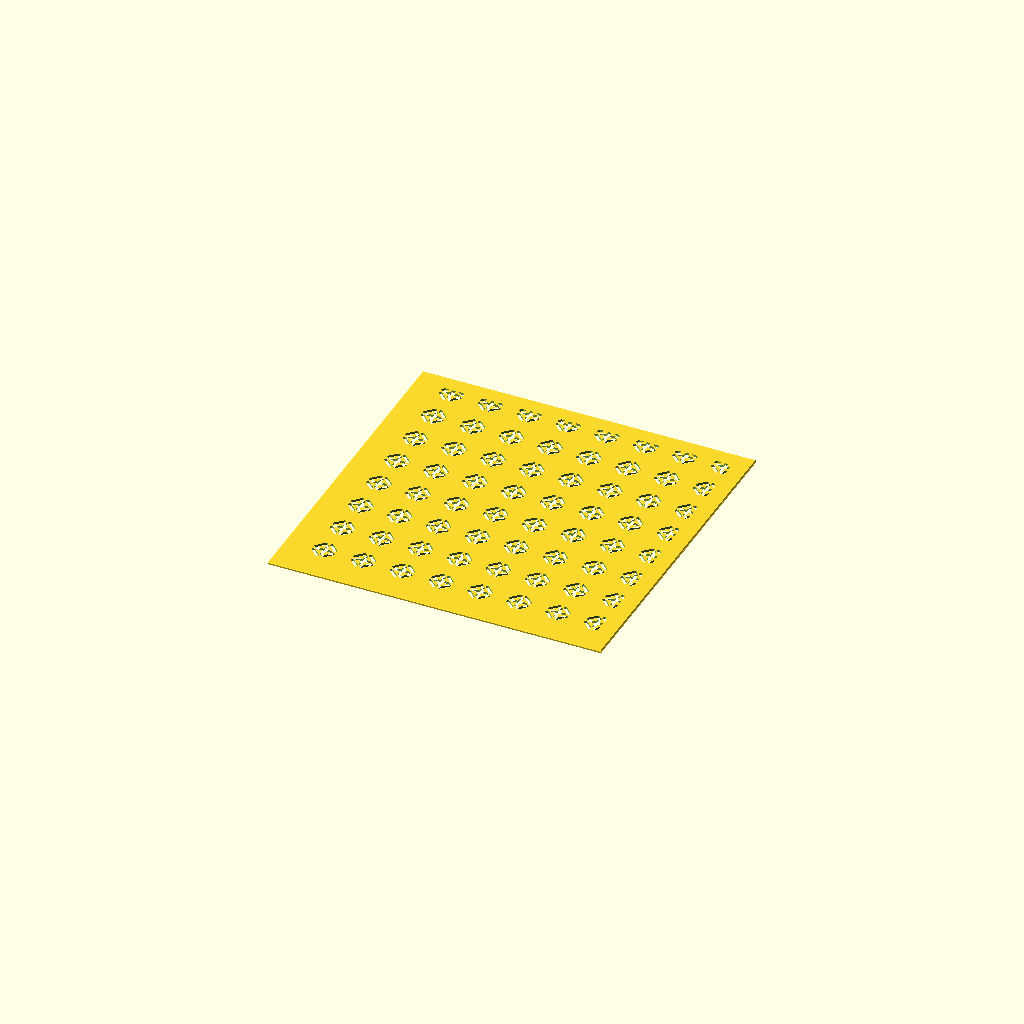
Cell 1: rendered with the file's own defaults.
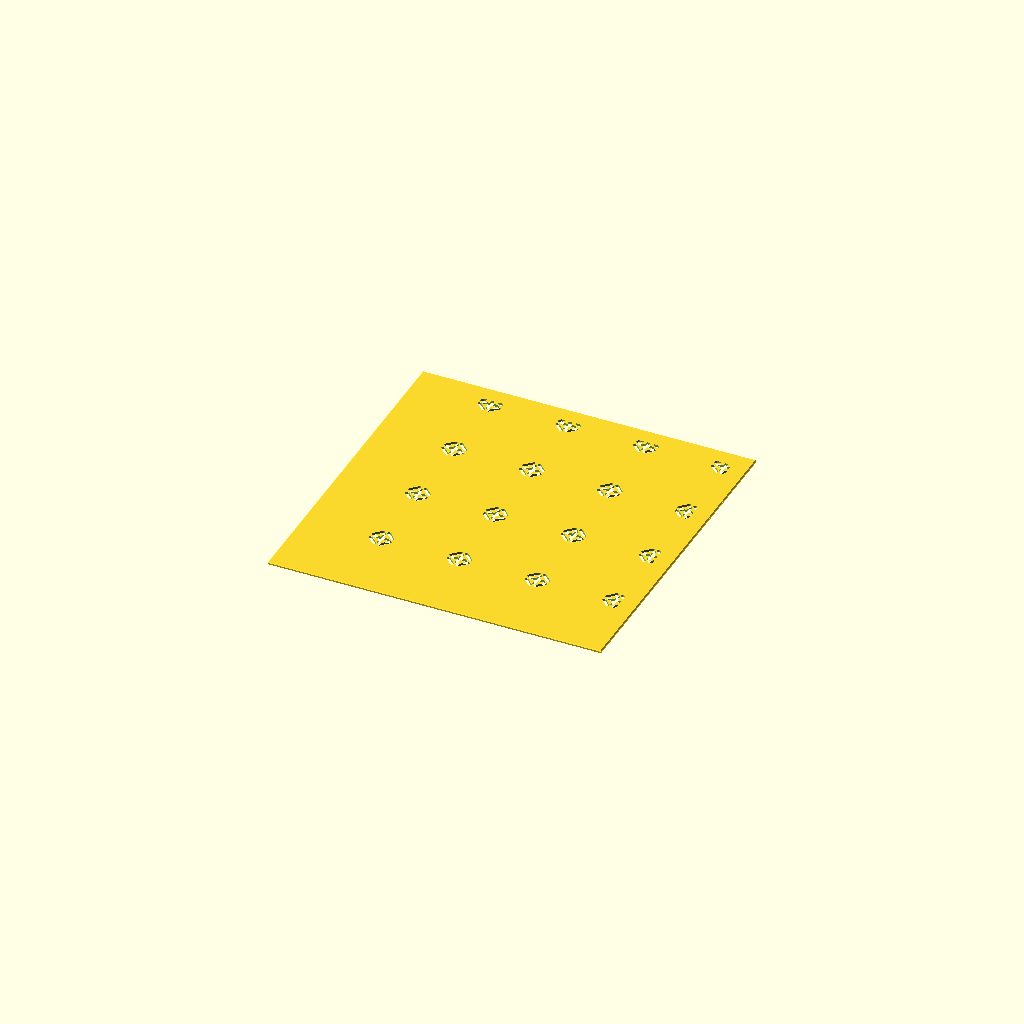
Cell 2: cell = 28 (everything else at default).
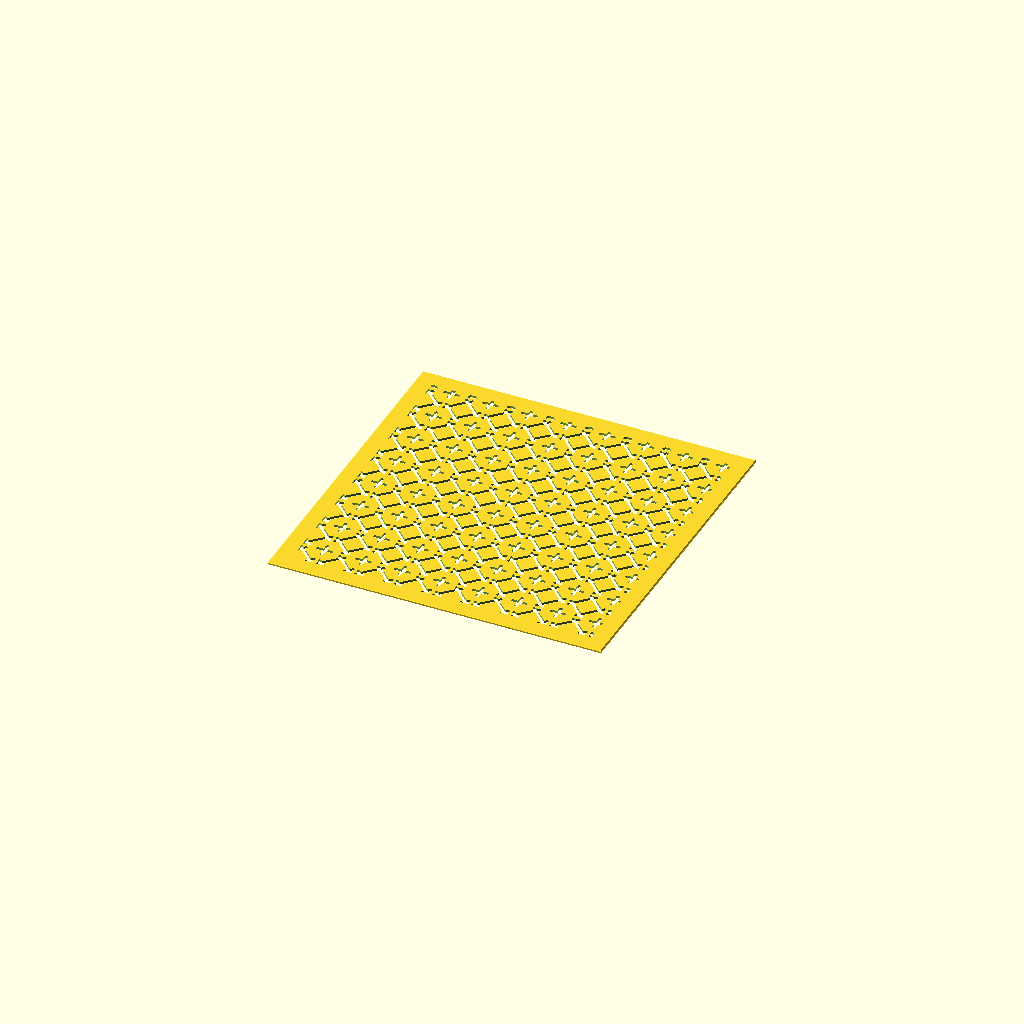
Cell 3: the same model with petal = 9.
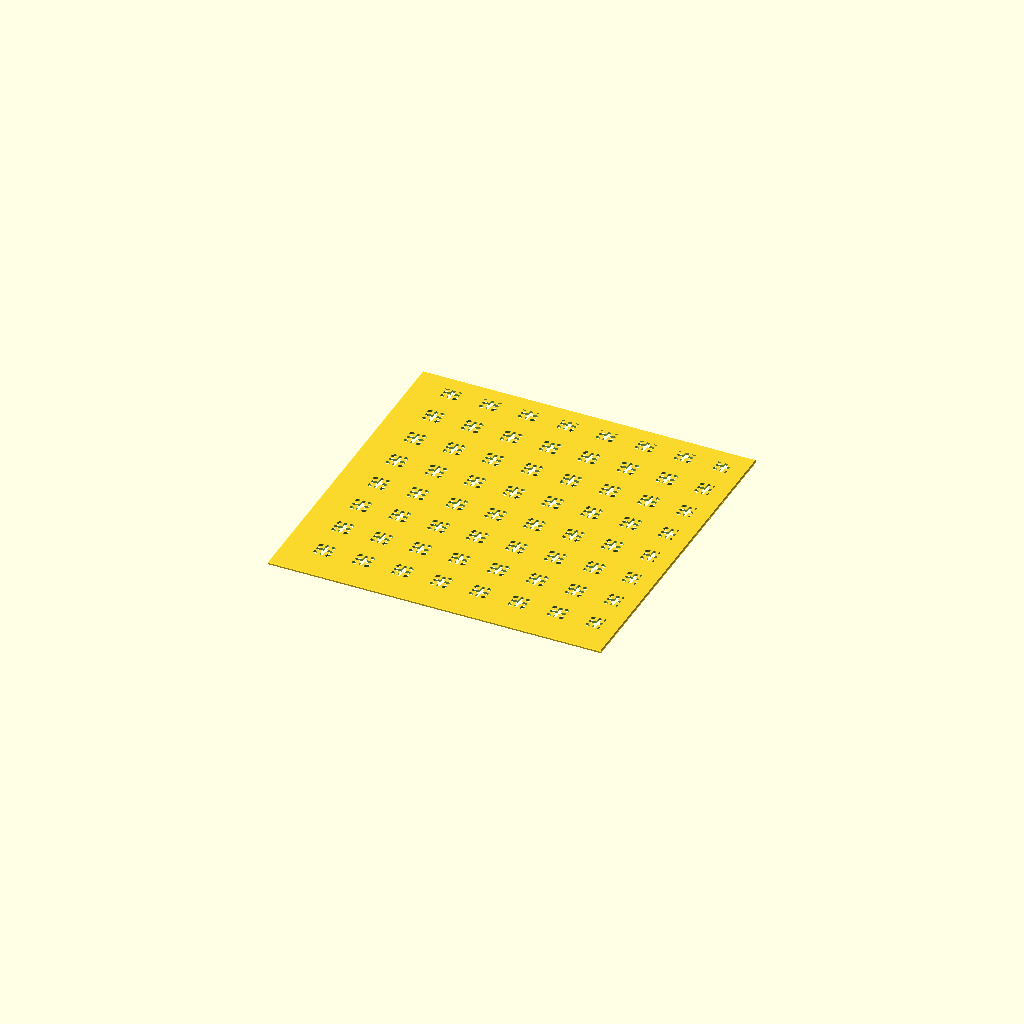
Cell 4: corner_gap = 2.8 (everything else at default).
All cells are drawn from one camera (rotation 55°, 0°, 25°, orthographic, colour scheme Cornfield), so only the parameter changes between them.
Source of the model, kakinohanazashi.scad:
// Description: **Kakinohanazashi** — Persimmon Flower (柿の花刺し)
// Kakinohanazashi (Persimmon Flower / 柿の花刺し) Sashiko Template
// Hitomezashi flowers: a small "+" inside a diamond of four dashes, on a square
// grid. The diamond is drawn with corner gaps (so it never closes a region) and
// the plus is open, so the whole plate stays one piece without bridges.

use <sashiko_lib.scad>
include <sashiko_config.scad>

cell      = 14;   // flower-to-flower spacing — pattern scale (mm)
petal     = 4.5;  // diamond half-diagonal (mm)
plus_arm  = 2.4;  // central plus arm length (mm; keep < petal so it stays clear)
corner_gap= 1.4;  // solid left uncut at each diamond corner (mm)

r = groove_w / 2;

// One diamond edge, drawn short of both ends so the flower centre stays attached.
module seg(p1, p2) { corner_seg(p1, p2, r, corner_gap); }

module flower(cx, cy) {
    slot_dash([cx - plus_arm, cy], [cx + plus_arm, cy], r);   // plus, horizontal
    slot_dash([cx, cy - plus_arm], [cx, cy + plus_arm], r);   // plus, vertical
    T = [cx, cy + petal]; R = [cx + petal, cy];
    B = [cx, cy - petal]; L = [cx - petal, cy];
    seg(T, R); seg(R, B); seg(B, L); seg(L, T);               // diamond petals
}

n_x = ceil(plate_w / cell) + 1;
n_y = ceil(plate_h / cell) + 1;

sashiko_plate(plate_w, plate_h, plate_t, border, chamfer, reg)
    for (i = [0 : n_x])
        for (j = [0 : n_y])
            flower(i*cell, j*cell);
Customizer parameters (derived from the source; name, type, default, range or options):
cell: number, default 14
petal: number, default 4.5
plus_arm: number, default 2.4
corner_gap: number, default 1.4
